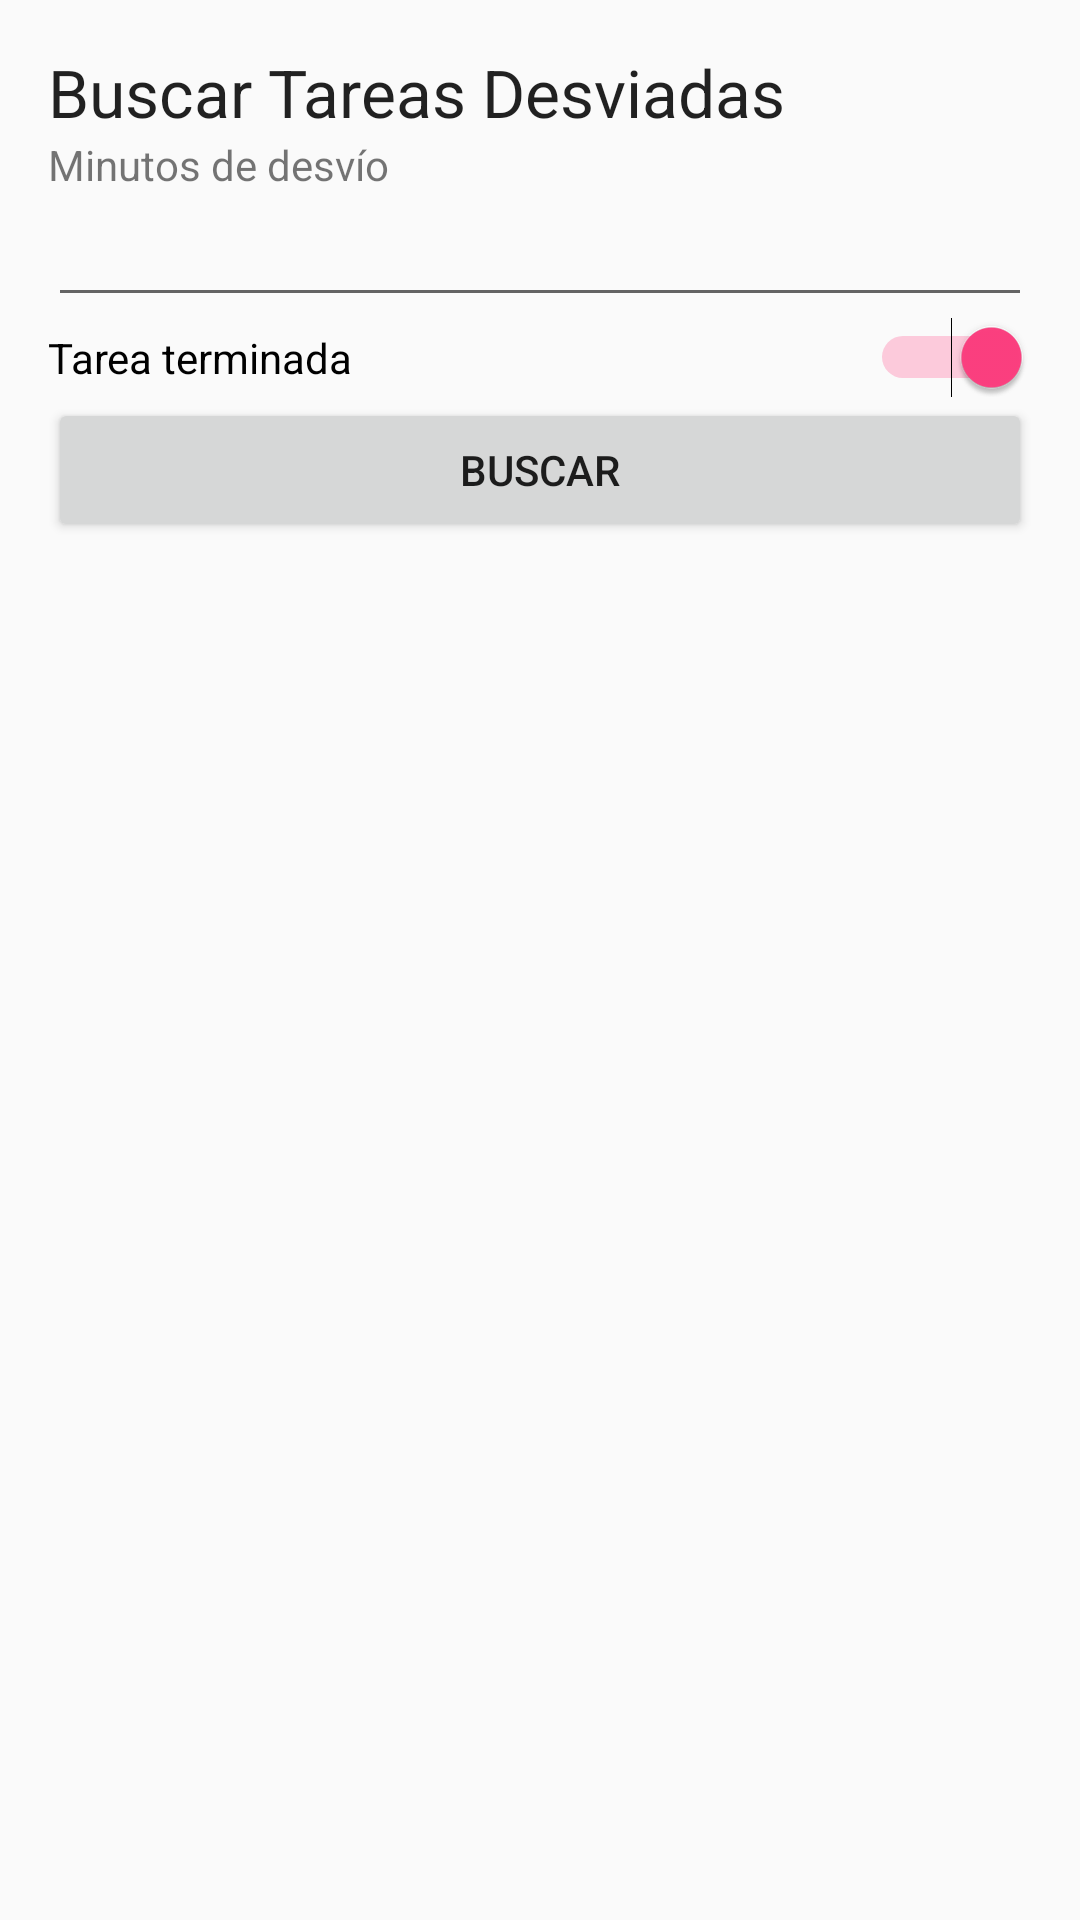

Layout XML and referenced resources for this Android screen:
<!-- AndroidManifest.xml: application theme AppTheme -->
<!-- res/layout/content_buscar_tarea_desvio.xml -->
<?xml version="1.0" encoding="utf-8"?>
<RelativeLayout xmlns:android="http://schemas.android.com/apk/res/android"
    xmlns:app="http://schemas.android.com/apk/res-auto"
    xmlns:tools="http://schemas.android.com/tools"
    android:id="@+id/content_buscar_tarea_desvio"
    android:layout_width="match_parent"
    android:layout_height="match_parent"
    android:paddingBottom="@dimen/activity_vertical_margin"
    android:paddingLeft="@dimen/activity_horizontal_margin"
    android:paddingRight="@dimen/activity_horizontal_margin"
    android:paddingTop="@dimen/activity_vertical_margin"
    app:layout_behavior="@string/appbar_scrolling_view_behavior"
    tools:context="dam.isi.frsf.utn.edu.ar.lab05.BuscarTareaDesvio"
    tools:showIn="@layout/activity_buscar_tarea_desvio">

    <LinearLayout
        android:orientation="vertical"
        android:layout_width="match_parent"
        android:layout_height="match_parent">

        <TextView
            android:text="@string/tectViewTareasDesvios"
            android:layout_width="match_parent"
            android:layout_height="wrap_content"
            android:layout_alignParentBottom="true"
            android:layout_alignParentStart="true"
            android:id="@+id/textView11"
            android:textAppearance="@android:style/TextAppearance.Material.Large" />

        <TextView
            android:text="@string/tv_minutos_desvio"
            android:layout_width="match_parent"
            android:layout_height="wrap_content"
            android:layout_alignParentTop="true"
            android:layout_alignParentStart="true"
            android:id="@+id/textViewMinutosDesvio" />

        <EditText
            android:layout_width="match_parent"
            android:layout_height="wrap_content"
            android:inputType="number"
            android:ems="10"
            android:layout_below="@+id/textViewMinutosDesvio"
            android:layout_alignParentStart="true"
            android:id="@+id/editTextMinutosDesvio"
            android:singleLine="true"
            android:selectAllOnFocus="false" />

        <Switch
            android:text="@string/switch_text"
            android:layout_width="match_parent"
            android:layout_height="wrap_content"
            android:layout_below="@+id/editTextMinutosDesvio"
            android:layout_alignParentStart="true"
            android:id="@+id/switchTareaTerminada"
            android:checked="true" />

        <Button
            android:text="@string/btn_buscar"
            android:layout_width="match_parent"
            android:layout_height="wrap_content"
            android:layout_below="@+id/switchTareaTerminada"
            android:layout_alignParentStart="true"
            android:id="@+id/buttonBuscar" />

        <TextView
            android:layout_width="match_parent"
            android:layout_height="wrap_content"
            android:layout_below="@+id/buttonBuscar"
            android:layout_alignParentStart="true"
            android:id="@+id/textViewResultadoBusqueda" />
    </LinearLayout>

</RelativeLayout>
<!-- res/layout/activity_buscar_tarea_desvio.xml (included above) -->
<?xml version="1.0" encoding="utf-8"?>
<android.support.design.widget.CoordinatorLayout xmlns:android="http://schemas.android.com/apk/res/android"
    xmlns:app="http://schemas.android.com/apk/res-auto"
    xmlns:tools="http://schemas.android.com/tools"
    android:layout_width="match_parent"
    android:layout_height="match_parent"
    android:fitsSystemWindows="true"
    tools:context="dam.isi.frsf.utn.edu.ar.lab05.BuscarTareaDesvio">

    <android.support.design.widget.AppBarLayout
        android:layout_width="match_parent"
        android:layout_height="wrap_content"
        android:theme="@style/AppTheme.AppBarOverlay">

        <android.support.v7.widget.Toolbar
            android:id="@+id/toolbar"
            android:layout_width="match_parent"
            android:layout_height="?attr/actionBarSize"
            android:background="?attr/colorPrimary"
            app:popupTheme="@style/AppTheme.PopupOverlay" />

    </android.support.design.widget.AppBarLayout>

    <include layout="@layout/content_buscar_tarea_desvio" />

</android.support.design.widget.CoordinatorLayout>
<!-- resources referenced by this layout -->
<resources>
  <dimen name="activity_horizontal_margin">16dp</dimen>
  <dimen name="activity_vertical_margin">16dp</dimen>
  <string name="btn_buscar">Buscar</string>
  <string name="switch_text">Tarea terminada</string>
  <string name="tectViewTareasDesvios">Buscar Tareas Desviadas</string>
  <string name="tv_minutos_desvio">Minutos de desvío</string>
  <style name="AppTheme.AppBarOverlay" parent="ThemeOverlay.AppCompat.Dark.ActionBar" />
  <style name="AppTheme.PopupOverlay" parent="ThemeOverlay.AppCompat.Light" />
  <style name="AppTheme" parent="Theme.AppCompat.Light.DarkActionBar">
          
          <item name="colorPrimary">@color/colorPrimary</item>
          <item name="colorPrimaryDark">@color/colorPrimaryDark</item>
          <item name="colorAccent">@color/colorAccent</item>
      </style>
  <color name="colorPrimary">#3F51B5</color>
  <color name="colorPrimaryDark">#303F9F</color>
  <color name="colorAccent">#FF4081</color>
</resources>
